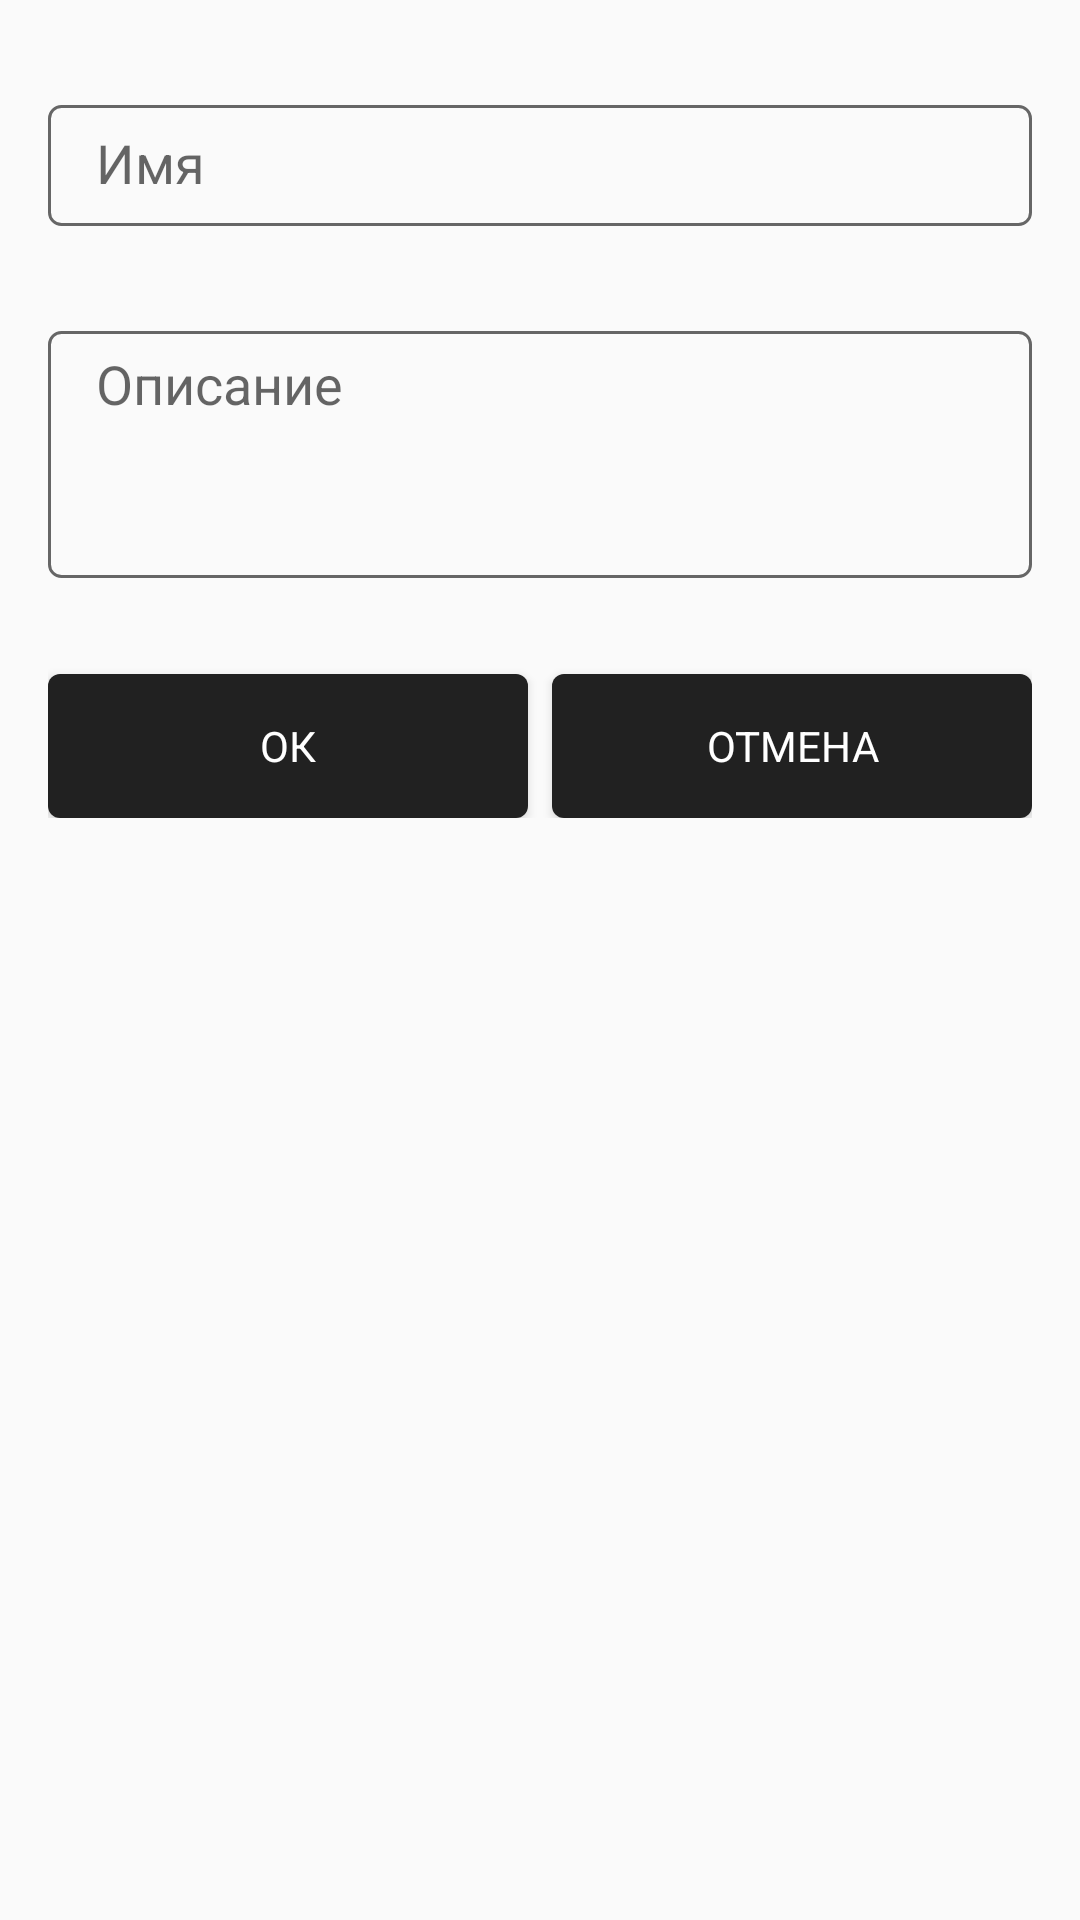

This screen was rendered from an Android layout file. Write that file and the resources it references.
<!-- AndroidManifest.xml: application theme AppTheme -->
<!-- res/layout/dialog_new_album.xml -->
<?xml version="1.0" encoding="utf-8"?>
<LinearLayout
    xmlns:android="http://schemas.android.com/apk/res/android"
    android:layout_width="match_parent"
    android:layout_height="match_parent"
    android:orientation="vertical"
    android:paddingLeft="@dimen/spacing_normal_16"
    android:paddingRight="@dimen/spacing_normal_16"
    android:paddingTop="@dimen/spacing_normal_16">

    <android.support.design.widget.TextInputLayout
        android:id="@+id/add_album_name_til"
        android:layout_width="match_parent"
        android:layout_height="wrap_content">

        <EditText
            style="@style/Field"
            android:hint="Имя"/>

    </android.support.design.widget.TextInputLayout>

    <android.support.design.widget.TextInputLayout
        android:id="@+id/add_album_description_til"
        android:layout_width="match_parent"
        android:layout_height="wrap_content">

        <EditText
            style="@style/Field"
            android:gravity="top"
            android:hint="Описание"
            android:minLines="3"/>
    </android.support.design.widget.TextInputLayout>

    <LinearLayout
        android:layout_width="match_parent"
        android:layout_height="wrap_content"
        android:gravity="center_horizontal"
        android:layout_marginBottom="@dimen/spacing_normal_16"
        android:orientation="horizontal">

        <Button
            android:id="@+id/add_album_ok_btn"
            style="@style/ButtonStyle.Dialog"
            android:layout_marginRight="@dimen/spacing_small_8"
            android:text="@string/accept_btn"/>

        <Button
            android:id="@+id/add_album_cancel_btn"
            style="@style/ButtonStyle.Dialog"
            android:text="@string/cancel_btn"/>
    </LinearLayout>

</LinearLayout>
<!-- resources referenced by this layout -->
<resources>
  <dimen name="spacing_normal_16">16dp</dimen>
  <dimen name="spacing_small_8">8dp</dimen>
  <string name="accept_btn">Ок</string>
  <string name="cancel_btn">Отмена</string>
  <style name="ButtonStyle.Dialog">
          <item name="android:layout_width">0dp</item>
          <item name="android:layout_weight">1</item>
          <item name="android:layout_height">wrap_content</item>
      </style>
  <style name="Field">
          <item name="android:layout_width">match_parent</item>
          <item name="android:layout_height">wrap_content</item>
          <item name="android:background">@drawable/stroke_field</item>
          <item name="android:paddingTop">@dimen/spacing_normal_16</item>
          <item name="android:paddingBottom">@dimen/spacing_small_8</item>
          <item name="android:paddingRight">@dimen/spacing_normal_16</item>
          <item name="android:paddingLeft">@dimen/spacing_normal_16</item>
          <item name="android:layout_marginBottom">@dimen/spacing_normal_16</item>
      </style>
  <style name="AppTheme" parent="Theme.AppCompat.Light">
          
          <item name="colorPrimary">@color/colorPrimary</item>
          <item name="colorPrimaryDark">@color/darkGrey</item>
          <item name="colorAccent">@color/colorAccent</item>
          <item name="colorControlHighlight">@color/colorAccentRipple</item>
          <item name="windowActionBar">false</item>
          <item name="windowNoTitle">true</item>
      </style>
  <!-- drawable stroke_field (drawable) -->
  <?xml version="1.0" encoding="utf-8"?>
  <layer-list xmlns:android="http://schemas.android.com/apk/res/android"
              android:exitFadeDuration="@android:integer/config_mediumAnimTime"
              android:enterFadeDuration="@android:integer/config_mediumAnimTime">
      <item android:top="@dimen/spacing_small_8">
          <shape xmlns:android="http://schemas.android.com/apk/res/android"
                 android:shape="rectangle" >
              <stroke android:width="1dp" android:color="@color/darkGrey"/>
              <corners android:radius="4dp"/>
          </shape>
      </item>
  </layer-list>
  <color name="colorPrimary">#ffffff</color>
  <color name="darkGrey">#666666</color>
  <color name="colorAccent">#00aaff</color>
  <color name="colorAccentRipple">#3000aaff</color>
</resources>
